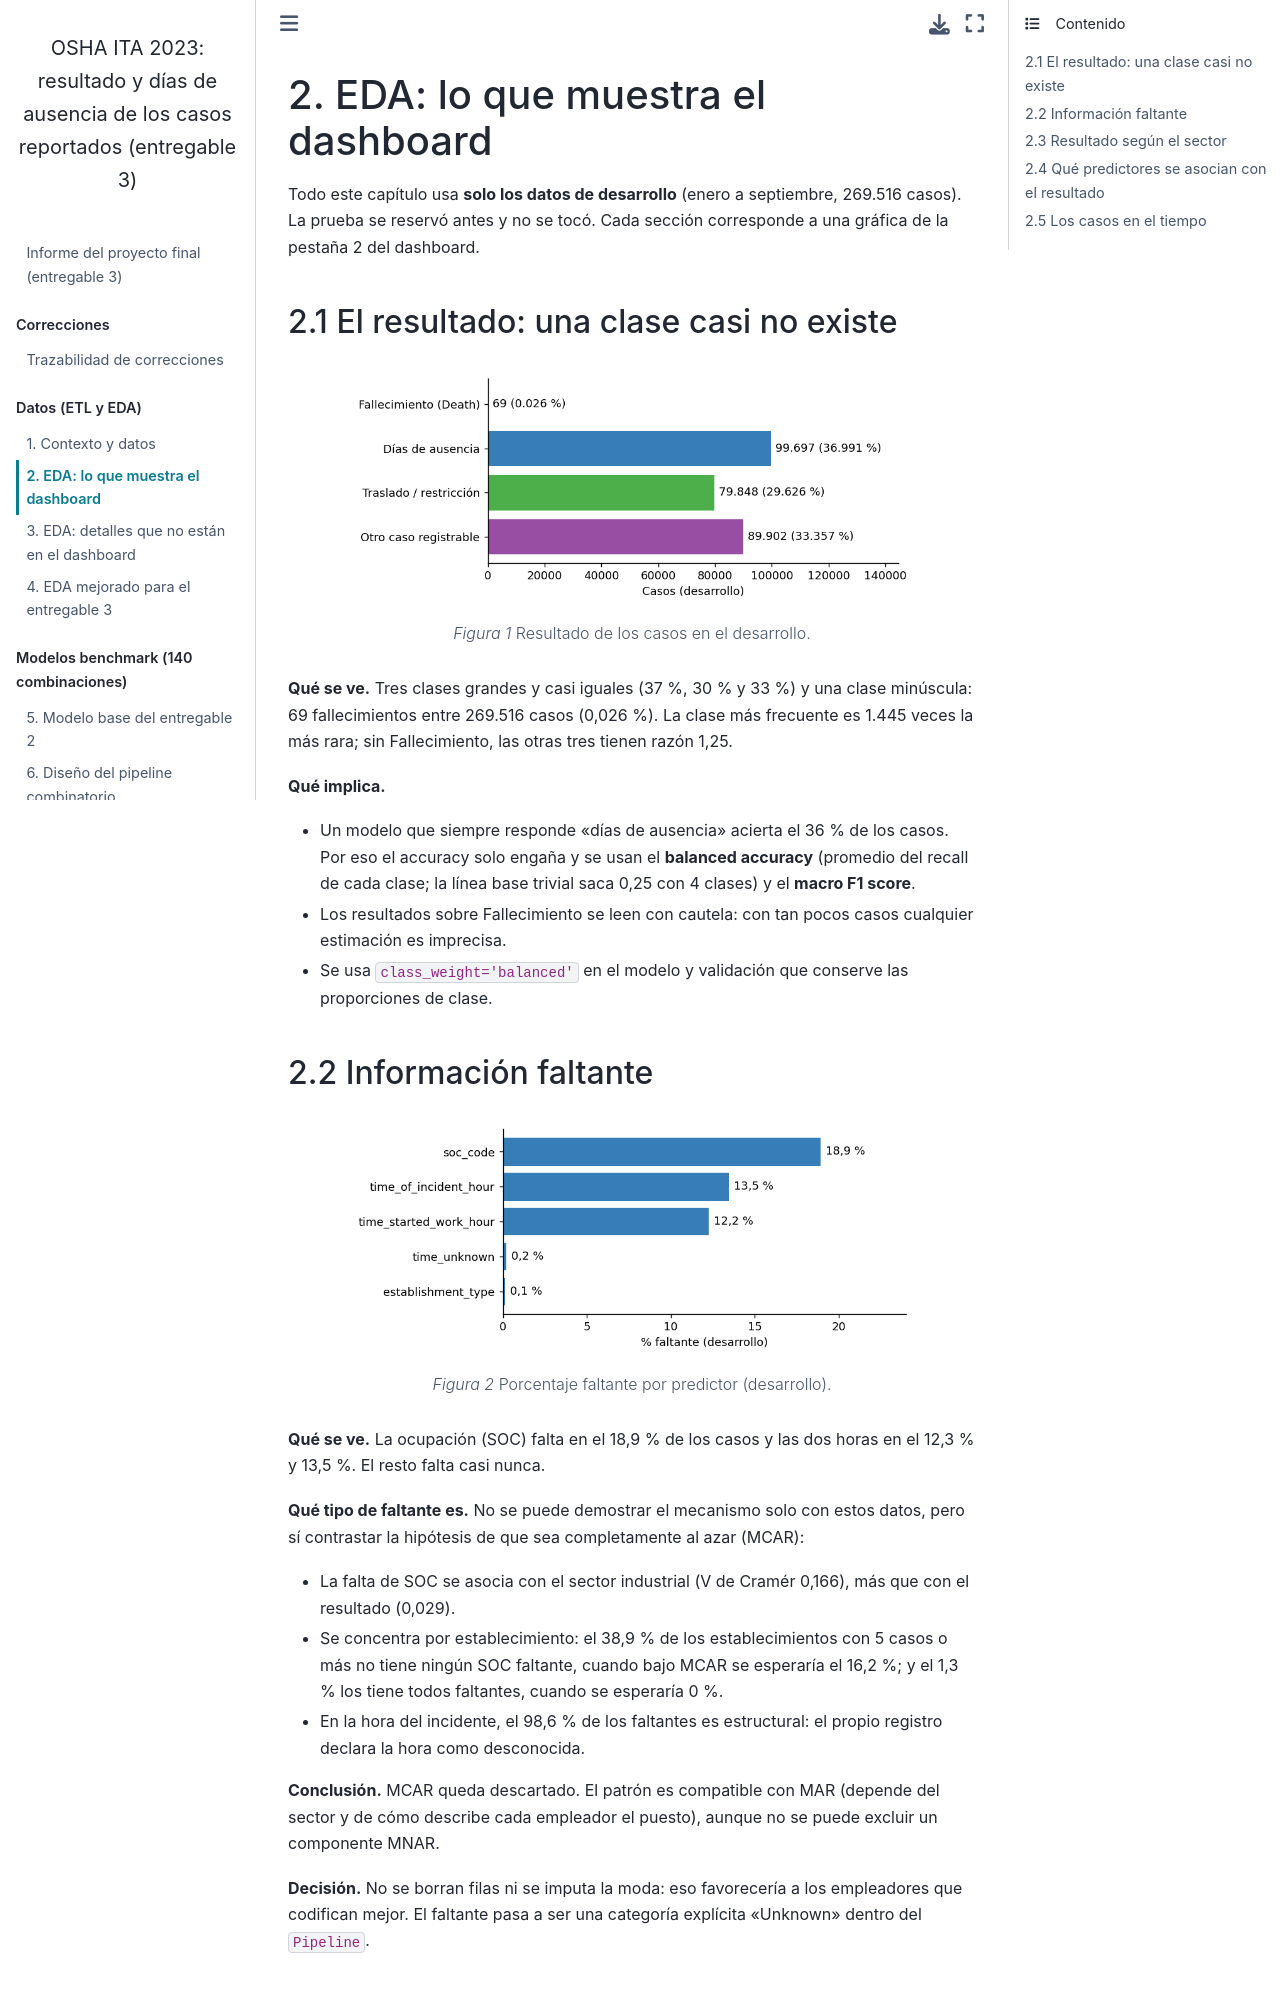

repository: BESADAJ/osha-ita-2023-case-outcome-classification-entregable-3 · page: 02_eda_dashboard.html · generator: jekyll

# 2. EDA: lo que muestra el dashboard

Todo este capítulo usa **solo los datos de desarrollo** (enero a septiembre, 269.516 casos). La prueba se reservó
antes y no se tocó. Cada sección corresponde a una gráfica de la pestaña 2 del dashboard.

## 2.1 El resultado: una clase casi no existe

```{figure} figures/eda_resultado.png
:width: 85%
Resultado de los casos en el desarrollo.
```

**Qué se ve.** Tres clases grandes y casi iguales (37 %, 30 % y 33 %) y una clase minúscula: 69 fallecimientos
entre 269.516 casos (0,026 %). La clase más frecuente es 1.445 veces la más rara; sin Fallecimiento, las otras
tres tienen razón 1,25.

**Qué implica.**

- Un modelo que siempre responde «días de ausencia» acierta el 36 % de los casos. Por eso el accuracy solo
  engaña y se usan el **balanced accuracy** (promedio del recall de cada clase; la línea base trivial
  saca 0,25 con 4 clases) y el **macro F1 score**.
- Los resultados sobre Fallecimiento se leen con cautela: con tan pocos casos cualquier estimación es
  imprecisa.
- Se usa `class_weight='balanced'` en el modelo y validación que conserve las proporciones de clase.
